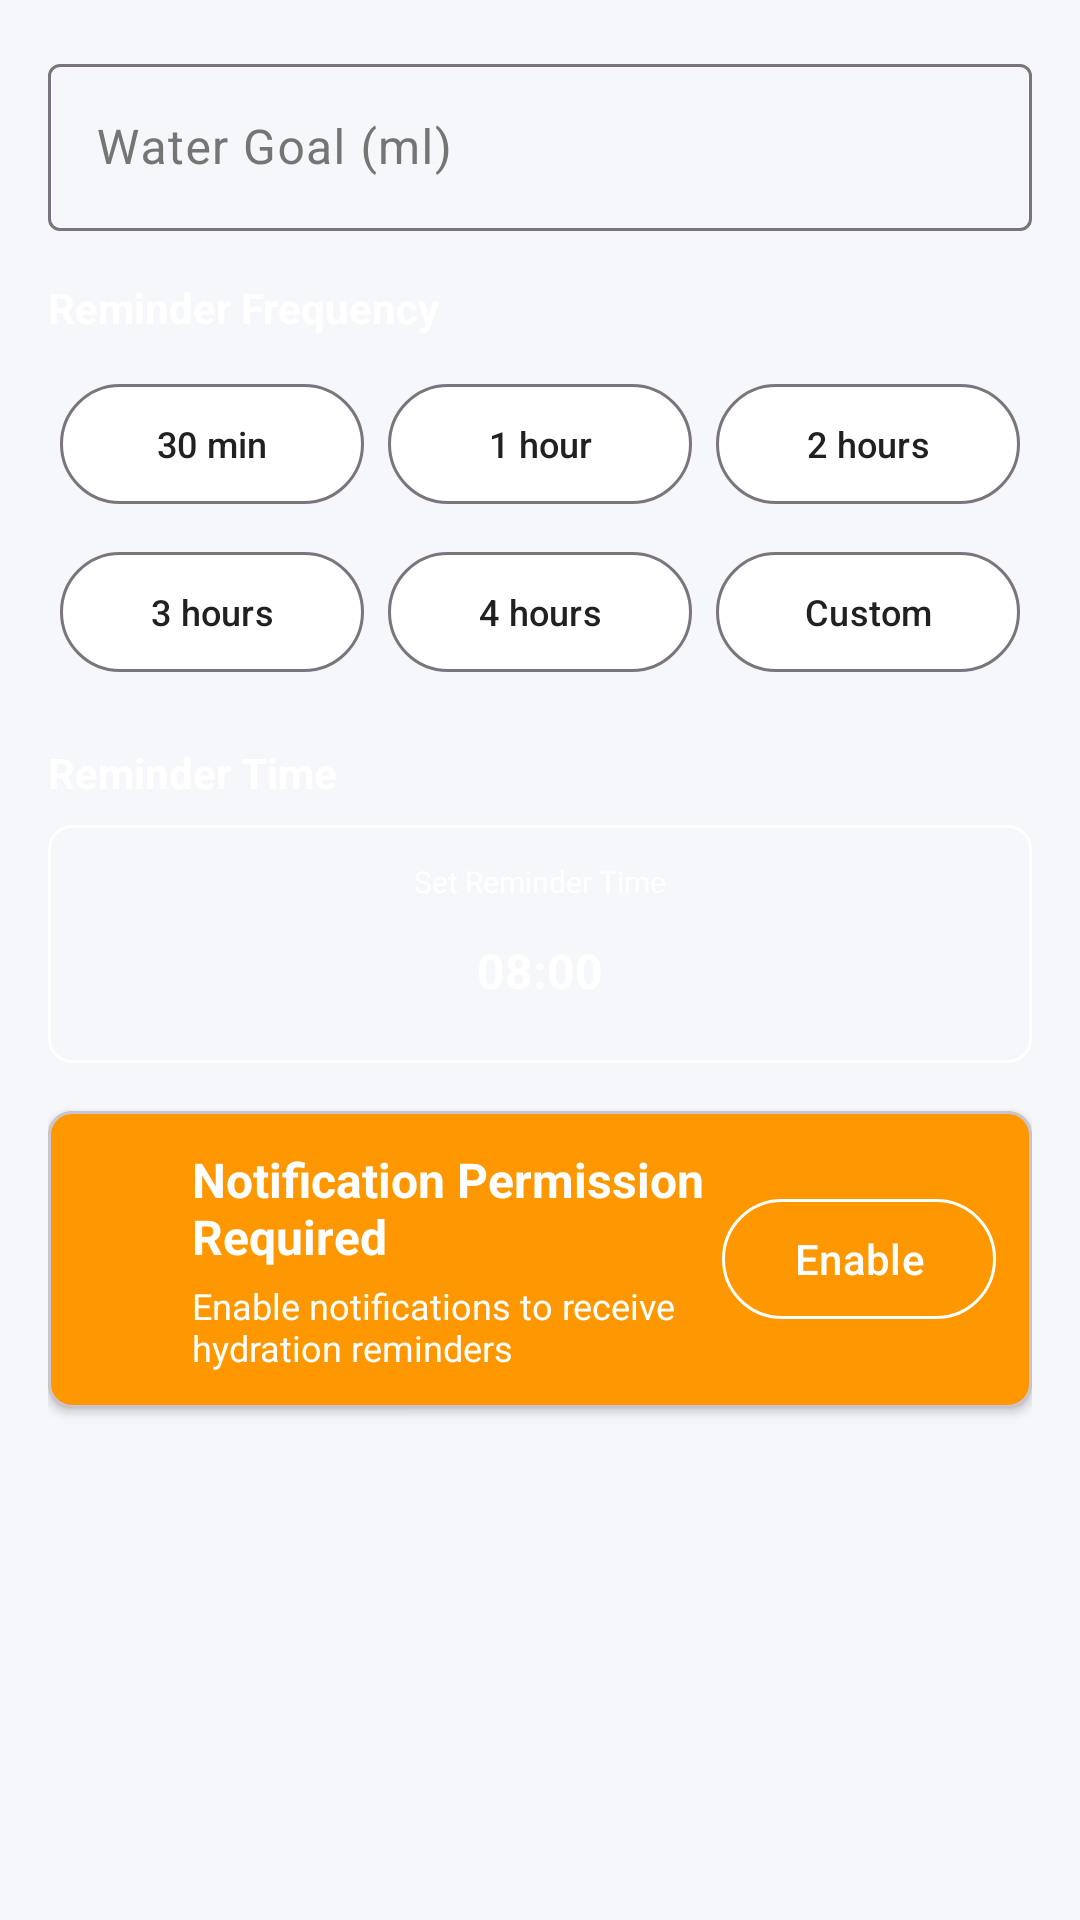

Layout XML and referenced resources for this Android screen:
<!-- AndroidManifest.xml: application theme Theme.Habify -->
<!-- res/layout/dialog_reminder_settings.xml -->
<?xml version="1.0" encoding="utf-8"?>
<LinearLayout xmlns:android="http://schemas.android.com/apk/res/android"
    xmlns:app="http://schemas.android.com/apk/res-auto"
    android:layout_width="match_parent"
    android:layout_height="wrap_content"
    android:orientation="vertical"
    android:padding="16dp">

    <com.google.android.material.textfield.TextInputLayout
        android:layout_width="match_parent"
        android:layout_height="wrap_content"
        android:hint="@string/water_goal"
        app:boxBackgroundMode="outline"
        app:suffixText="@string/ml_unit">

        <com.google.android.material.textfield.TextInputEditText
            android:id="@+id/et_daily_goal"
            android:layout_width="match_parent"
            android:layout_height="wrap_content"
            android:inputType="number" />

    </com.google.android.material.textfield.TextInputLayout>

    
    <TextView
        android:layout_width="match_parent"
        android:layout_height="wrap_content"
        android:layout_marginTop="16dp"
        android:text="@string/reminder_frequency_title"
        android:textColor="@color/white"
        android:textStyle="bold" />

    <GridLayout
        android:layout_width="match_parent"
        android:layout_height="wrap_content"
        android:layout_marginTop="8dp"
        android:columnCount="3"
        android:rowCount="2">

        <com.google.android.material.button.MaterialButton
            android:id="@+id/btn_freq_30"
            style="@style/Widget.Material3.Button.OutlinedButton"
            android:layout_width="0dp"
            android:layout_height="wrap_content"
            android:layout_columnWeight="1"
            android:layout_margin="4dp"
            android:text="@string/freq_30_min"
            android:textColor="@color/text_primary"
            android:textSize="12sp"
            app:backgroundTint="@color/white" />

        <com.google.android.material.button.MaterialButton
            android:id="@+id/btn_freq_1"
            style="@style/Widget.Material3.Button.OutlinedButton"
            android:layout_width="0dp"
            android:layout_height="wrap_content"
            android:layout_columnWeight="1"
            android:layout_margin="4dp"
            android:text="@string/freq_1_hour"
            android:textColor="@color/text_primary"
            android:textSize="12sp"
            app:backgroundTint="@color/white" />

        <com.google.android.material.button.MaterialButton
            android:id="@+id/btn_freq_2"
            style="@style/Widget.Material3.Button.OutlinedButton"
            android:layout_width="0dp"
            android:layout_height="wrap_content"
            android:layout_columnWeight="1"
            android:layout_margin="4dp"
            android:text="@string/freq_2_hours"
            android:textColor="@color/text_primary"
            android:textSize="12sp"
            app:backgroundTint="@color/white" />

        <com.google.android.material.button.MaterialButton
            android:id="@+id/btn_freq_3"
            style="@style/Widget.Material3.Button.OutlinedButton"
            android:layout_width="0dp"
            android:layout_height="wrap_content"
            android:layout_columnWeight="1"
            android:layout_margin="4dp"
            android:text="@string/freq_3_hours"
            android:textColor="@color/text_primary"
            android:textSize="12sp"
            app:backgroundTint="@color/white" />

        <com.google.android.material.button.MaterialButton
            android:id="@+id/btn_freq_4"
            style="@style/Widget.Material3.Button.OutlinedButton"
            android:layout_width="0dp"
            android:layout_height="wrap_content"
            android:layout_columnWeight="1"
            android:layout_margin="4dp"
            android:text="@string/freq_4_hours"
            android:textColor="@color/text_primary"
            android:textSize="12sp"
            app:backgroundTint="@color/white" />

        <com.google.android.material.button.MaterialButton
            android:id="@+id/btn_freq_custom"
            style="@style/Widget.Material3.Button.OutlinedButton"
            android:layout_width="0dp"
            android:layout_height="wrap_content"
            android:layout_columnWeight="1"
            android:layout_margin="4dp"
            android:text="@string/freq_custom"
            android:textColor="@color/text_primary"
            android:textSize="12sp"
            app:backgroundTint="@color/white" />

    </GridLayout>

    
    <TextView
        android:layout_width="match_parent"
        android:layout_height="wrap_content"
        android:layout_marginTop="16dp"
        android:text="@string/reminder_time_title"
        android:textColor="@color/white"
        android:textStyle="bold" />

    <com.google.android.material.card.MaterialCardView
        android:layout_width="match_parent"
        android:layout_height="wrap_content"
        android:layout_marginTop="8dp"
        app:cardCornerRadius="8dp"
        app:cardElevation="0dp"
        app:cardBackgroundColor="@android:color/transparent"
        app:strokeColor="@color/white"
        app:strokeWidth="1dp">

        <LinearLayout
            android:layout_width="match_parent"
            android:layout_height="wrap_content"
            android:orientation="vertical"
            android:padding="12dp">

            <TextView
                android:layout_width="match_parent"
                android:layout_height="wrap_content"
                android:text="@string/set_reminder_time"
                android:textAlignment="center"
                android:textColor="@color/white"
                android:textSize="@dimen/text_size_label_small" />

            <TextView
                android:id="@+id/tv_reminder_time"
                android:layout_width="match_parent"
                android:layout_height="wrap_content"
                android:layout_marginTop="4dp"
                android:padding="8dp"
                android:text="@string/default_reminder_time"
                android:textAlignment="center"
                android:textColor="@color/white"
                android:textSize="@dimen/text_size_title_large"
                android:textStyle="bold" />

        </LinearLayout>

    </com.google.android.material.card.MaterialCardView>

    
    <com.google.android.material.card.MaterialCardView
        android:id="@+id/card_notification_permission"
        android:layout_width="match_parent"
        android:layout_height="wrap_content"
        android:layout_marginTop="16dp"
        app:cardBackgroundColor="@color/warning_orange"
        app:cardCornerRadius="8dp"
        app:cardElevation="2dp">

        <LinearLayout
            android:layout_width="match_parent"
            android:layout_height="wrap_content"
            android:orientation="horizontal"
            android:padding="12dp">

            <ImageView
                android:layout_width="24dp"
                android:layout_height="24dp"
                android:layout_gravity="center_vertical"
                android:src="@drawable/ic_alarm"
                app:tint="@color/white" />

            <LinearLayout
                android:layout_width="0dp"
                android:layout_height="wrap_content"
                android:layout_marginStart="12dp"
                android:layout_weight="1"
                android:orientation="vertical">

                <TextView
                    android:layout_width="match_parent"
                    android:layout_height="wrap_content"
                android:text="@string/notification_permission_required"
                    android:textColor="@color/white"
                android:textSize="@dimen/text_size_title_large"
                    android:textStyle="bold" />

                <TextView
                    android:layout_width="match_parent"
                    android:layout_height="wrap_content"
                    android:layout_marginTop="4dp"
                    android:text="@string/notification_permission_subtext"
                    android:textColor="@color/white"
                    android:textSize="@dimen/text_size_body_small" />

            </LinearLayout>

            <com.google.android.material.button.MaterialButton
                android:id="@+id/btn_grant_permission"
                style="@style/Widget.Material3.Button.OutlinedButton"
                android:layout_width="wrap_content"
                android:layout_height="wrap_content"
                android:layout_gravity="center_vertical"
                android:text="@string/btn_enable"
                android:textColor="@color/white"
                app:strokeColor="@color/white" />

        </LinearLayout>

    </com.google.android.material.card.MaterialCardView>

</LinearLayout>
<!-- resources referenced by this layout -->
<resources>
  <color name="text_primary">#FF212121</color>
  <color name="warning_orange">#FFFF9800</color>
  <color name="white">#FFFFFFFF</color>
  <dimen name="text_size_body_small">12sp</dimen>
  <dimen name="text_size_label_small">10sp</dimen>
  <dimen name="text_size_title_large">16sp</dimen>
  <string name="btn_enable">Enable</string>
  <string name="default_reminder_time">08:00</string>
  <string name="freq_1_hour">1 hour</string>
  <string name="freq_2_hours">2 hours</string>
  <string name="freq_30_min">30 min</string>
  <string name="freq_3_hours">3 hours</string>
  <string name="freq_4_hours">4 hours</string>
  <string name="freq_custom">Custom</string>
  <string name="ml_unit">ml</string>
  <string name="notification_permission_required">Notification Permission Required</string>
  <string name="notification_permission_subtext">Enable notifications to receive hydration reminders</string>
  <string name="reminder_frequency_title">Reminder Frequency</string>
  <string name="reminder_time_title">Reminder Time</string>
  <string name="set_reminder_time">Set Reminder Time</string>
  <string name="water_goal">Water Goal (ml)</string>
  <style name="Theme.Habify" parent="Base.Theme.Habify" />
  <color name="primary">#FF1E88E5</color>
  <color name="on_primary">#FFFFFFFF</color>
  <color name="primary_variant">#FF1565C0</color>
  <color name="secondary">#FF5C6BC0</color>
  <color name="on_secondary">#FFFFFFFF</color>
  <color name="secondary_variant">#FF3949AB</color>
  <color name="error">#FFEF5350</color>
  <color name="on_error">#FFFFFFFF</color>
  <color name="background">#FFF5F7FA</color>
  <color name="surface">#FFFFFFFF</color>
  <color name="text_secondary">#FF757575</color>
  <style name="TextAppearance.Material3.HeadlineSmall" parent="TextAppearance.Material3.HeadlineSmall" />
  <style name="ShapeAppearance.Habify.Small" parent="ShapeAppearance.Material3.SmallComponent">
          <item name="cornerFamily">rounded</item>
          <item name="cornerSize">8dp</item>
      </style>
  <style name="ShapeAppearance.Habify.Medium" parent="ShapeAppearance.Material3.MediumComponent">
          <item name="cornerFamily">rounded</item>
          <item name="cornerSize">12dp</item>
      </style>
  <style name="ShapeAppearance.Habify.Large" parent="ShapeAppearance.Material3.LargeComponent">
          <item name="cornerFamily">rounded</item>
          <item name="cornerSize">16dp</item>
      </style>
</resources>
